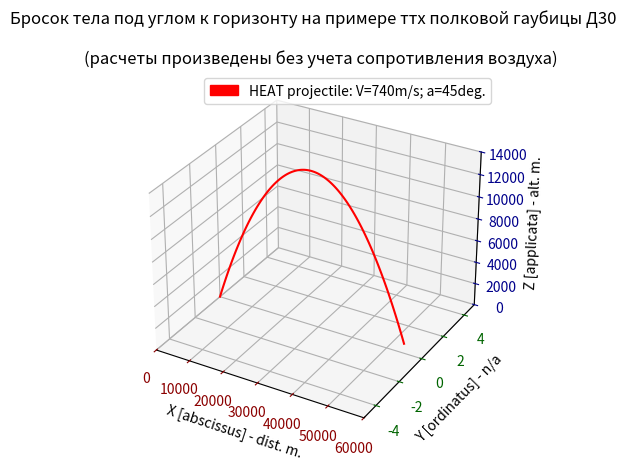

Write the Python code that produced this figure.
# Визуализация задачи "Бросок тела под углом к горизонту в безвоздушном пр-ве"
# created by NickIT87

import matplotlib.patches as mpatches   # импорт mpl для отрисовки "легенды"
import matplotlib.pyplot as plt         # программный объект для отрисовки графика
import numpy as np                      # библиотека для работы с двумерными массивами
from scipy.constants import g           # гравитационная постоянная
from math import pow

# базовые настройки координатной сетки
fig=plt.figure()
axes = plt.axes(projection='3d')

# обозначения меток и цветов координатных осей
axes.set_xlabel("X [abscissus] - dist. m.", color='black')
axes.set_ylabel("Y [ordinatus] - n/a", color='black')
axes.set_zlabel("Z [applicata] - alt. m.", color='black')
axes.tick_params(axis='x', colors='darkred')
axes.tick_params(axis='y', colors='darkgreen')
axes.tick_params(axis='z', colors='darkblue')

# настройки шага сетки
axes.set_xlim([0,60000])    # X
axes.set_ylim([-5,5])       # Y
axes.set_zlim([0,14000])     # Z

# Заголовок графика
axes.set_title(
    '''Бросок тела под углом к горизонту на примере ттх полковой гаубицы Д30\n
    (расчеты произведены без учета сопротивления воздуха)''', 
    color='black'
)

# задание ттх для полковой гаубицы Д30
# начальная скорость
V0 = 740            # ОФЗ 690 м/с  КМЛ 740 м/с
# время
t = 106              # 22 cек.
# угол стрельбы
alpha = 45          # 47 град.
print("t: {}".format(
    2 * V0 / g * np.sin(np.deg2rad(alpha))
))
print("Zmax; H: {}".format(
    pow(V0, 2)/(2*g) * pow(np.sin(np.deg2rad(alpha)), 2)
))
print("Horizontal len; X2: {}".format(
    pow(V0, 2)*np.sin(np.deg2rad(alpha * 2))/g
))
# уравнения движения
x=np.array(
    [V0*dt*np.cos(np.deg2rad(alpha)) for dt in range(t)]
)
y=np.array(
    [0 for dt in range(t)]  #Ось y = 0 (движение ветра не учитываем)
)
z=np.array(
    # общее уравнение движения с дифференцированием по времени
    # [V0*dt*np.sin(np.deg2rad(alpha))-0.5*g*pow(dt, 2) for dt in range(t)]
    
    # дифференцирование по оси Х (исключаем параметр t)
    [
        dx*np.tan(np.deg2rad(alpha))-g*pow(dx,2)/(2*pow(V0,2)*pow(np.cos(np.deg2rad(alpha)),2))
        for dx in x
    ]
)

# отрисовка параболы
HEAT_projectile_line = axes.plot3D(x,y,z,'red')

# отрисовка описания ТТХ, "легенда"
red_patch = mpatches.Patch(color='red', label='HEAT projectile: V=740m/s; a=45deg.')
axes.legend(handles=[red_patch])

# отрисовка графика
plt.show()